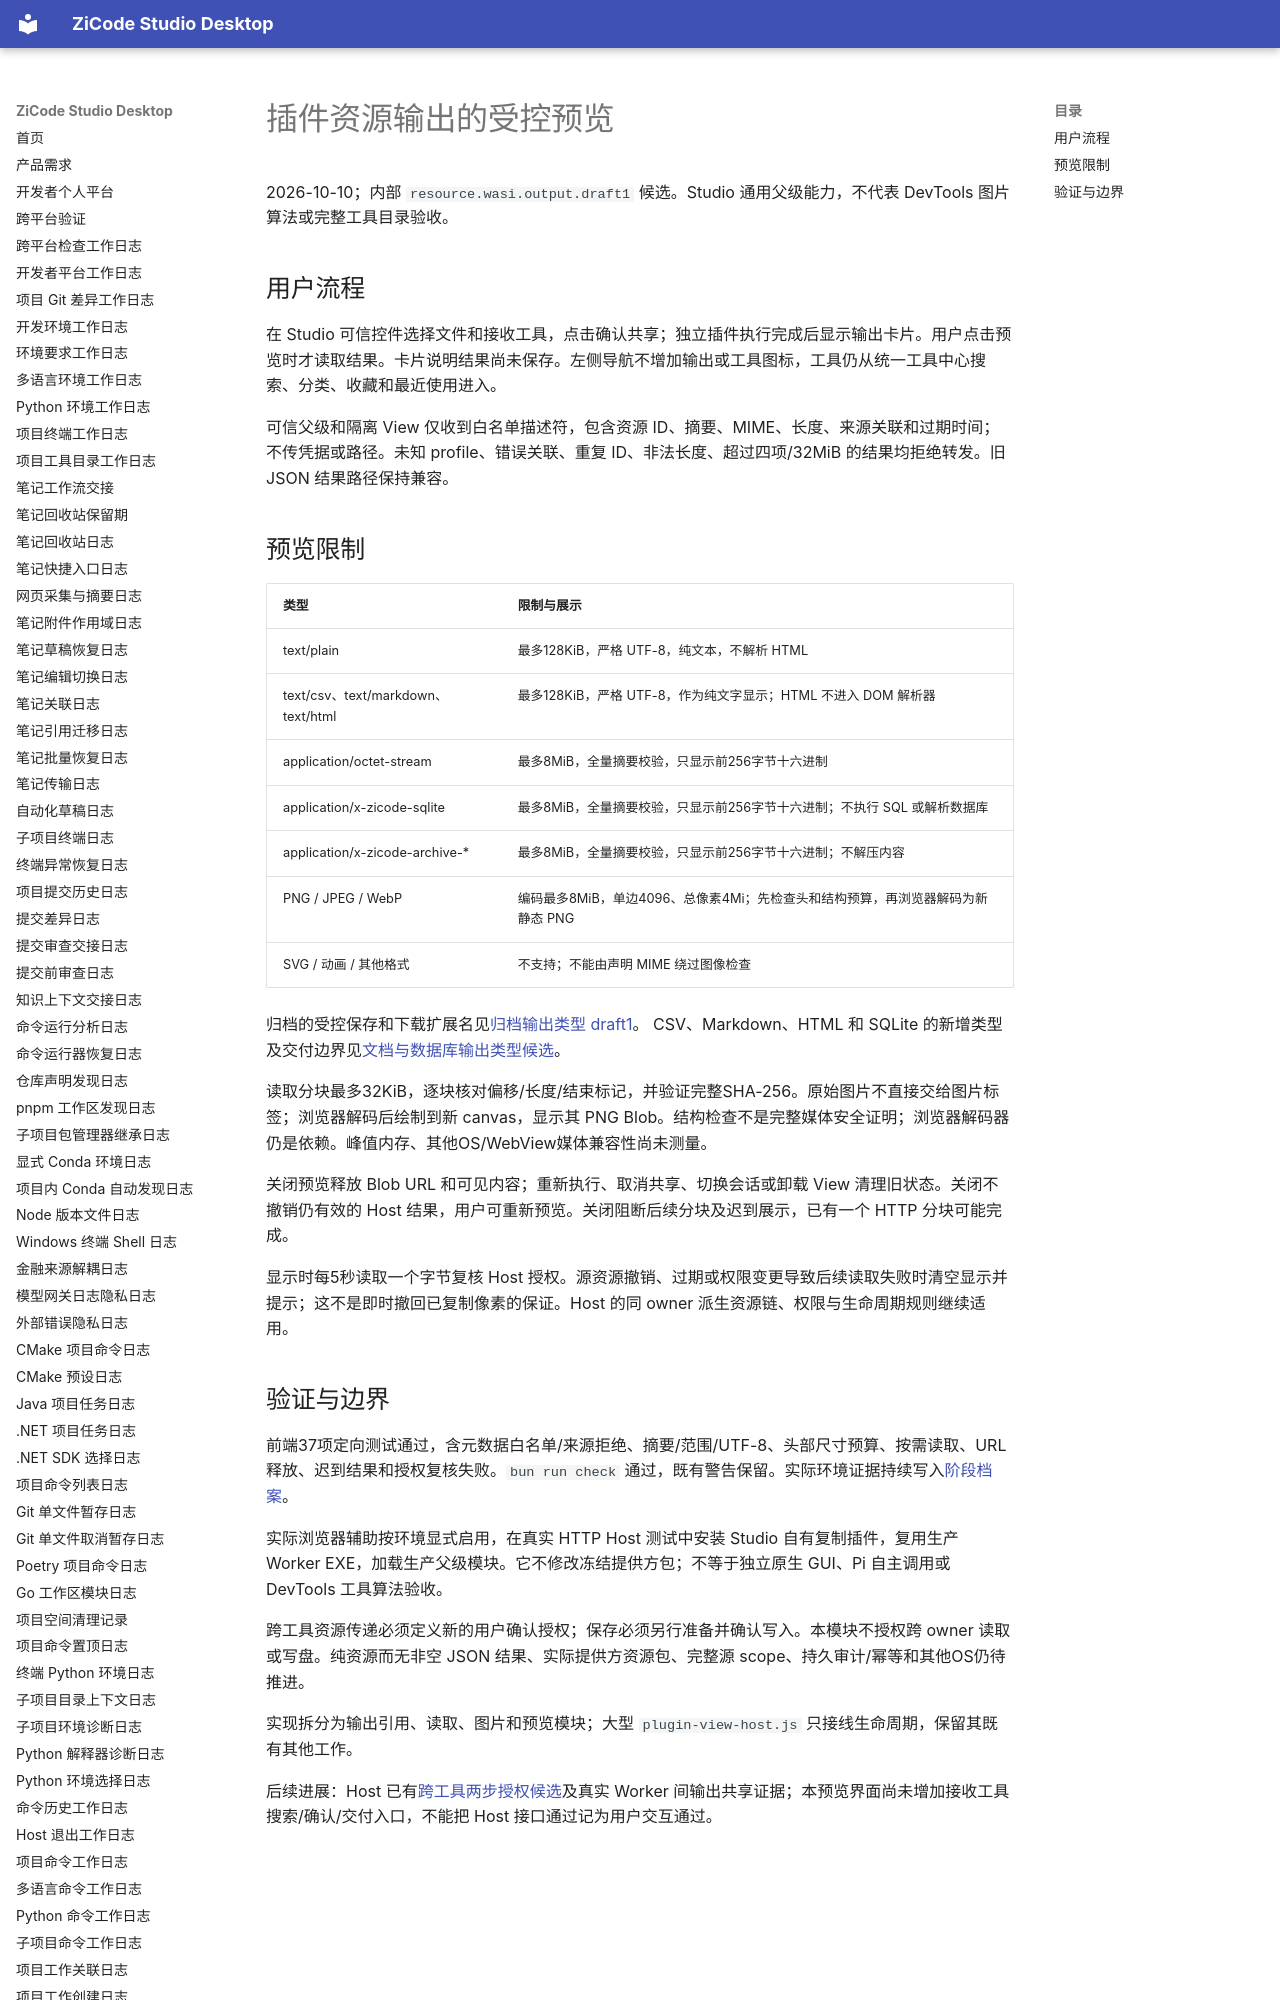

repository: ax2/zicode-studio-desktop · page: plugins/resource-output-preview/index.html · generator: mkdocs

# 插件资源输出的受控预览

2026-10-10；内部 `resource.wasi.output.draft1` 候选。Studio 通用父级能力，不代表 DevTools 图片算法或完整工具目录验收。

## 用户流程

在 Studio 可信控件选择文件和接收工具，点击确认共享；独立插件执行完成后显示输出卡片。用户点击预览时才读取结果。卡片说明结果尚未保存。左侧导航不增加输出或工具图标，工具仍从统一工具中心搜索、分类、收藏和最近使用进入。

可信父级和隔离 View 仅收到白名单描述符，包含资源 ID、摘要、MIME、长度、来源关联和过期时间；不传凭据或路径。未知 profile、错误关联、重复 ID、非法长度、超过四项/32MiB 的结果均拒绝转发。旧 JSON 结果路径保持兼容。
